2-way image classification set "data" from GitHub (marcelln2/VolcanoFinder); label vocabulary: not volcanoes, volcanoes.

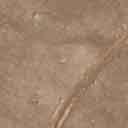
Label: not volcanoes

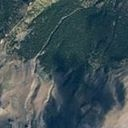
Label: volcanoes

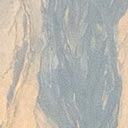
Label: volcanoes

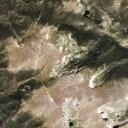
Label: not volcanoes

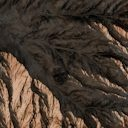
Label: not volcanoes

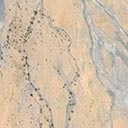
Label: volcanoes
